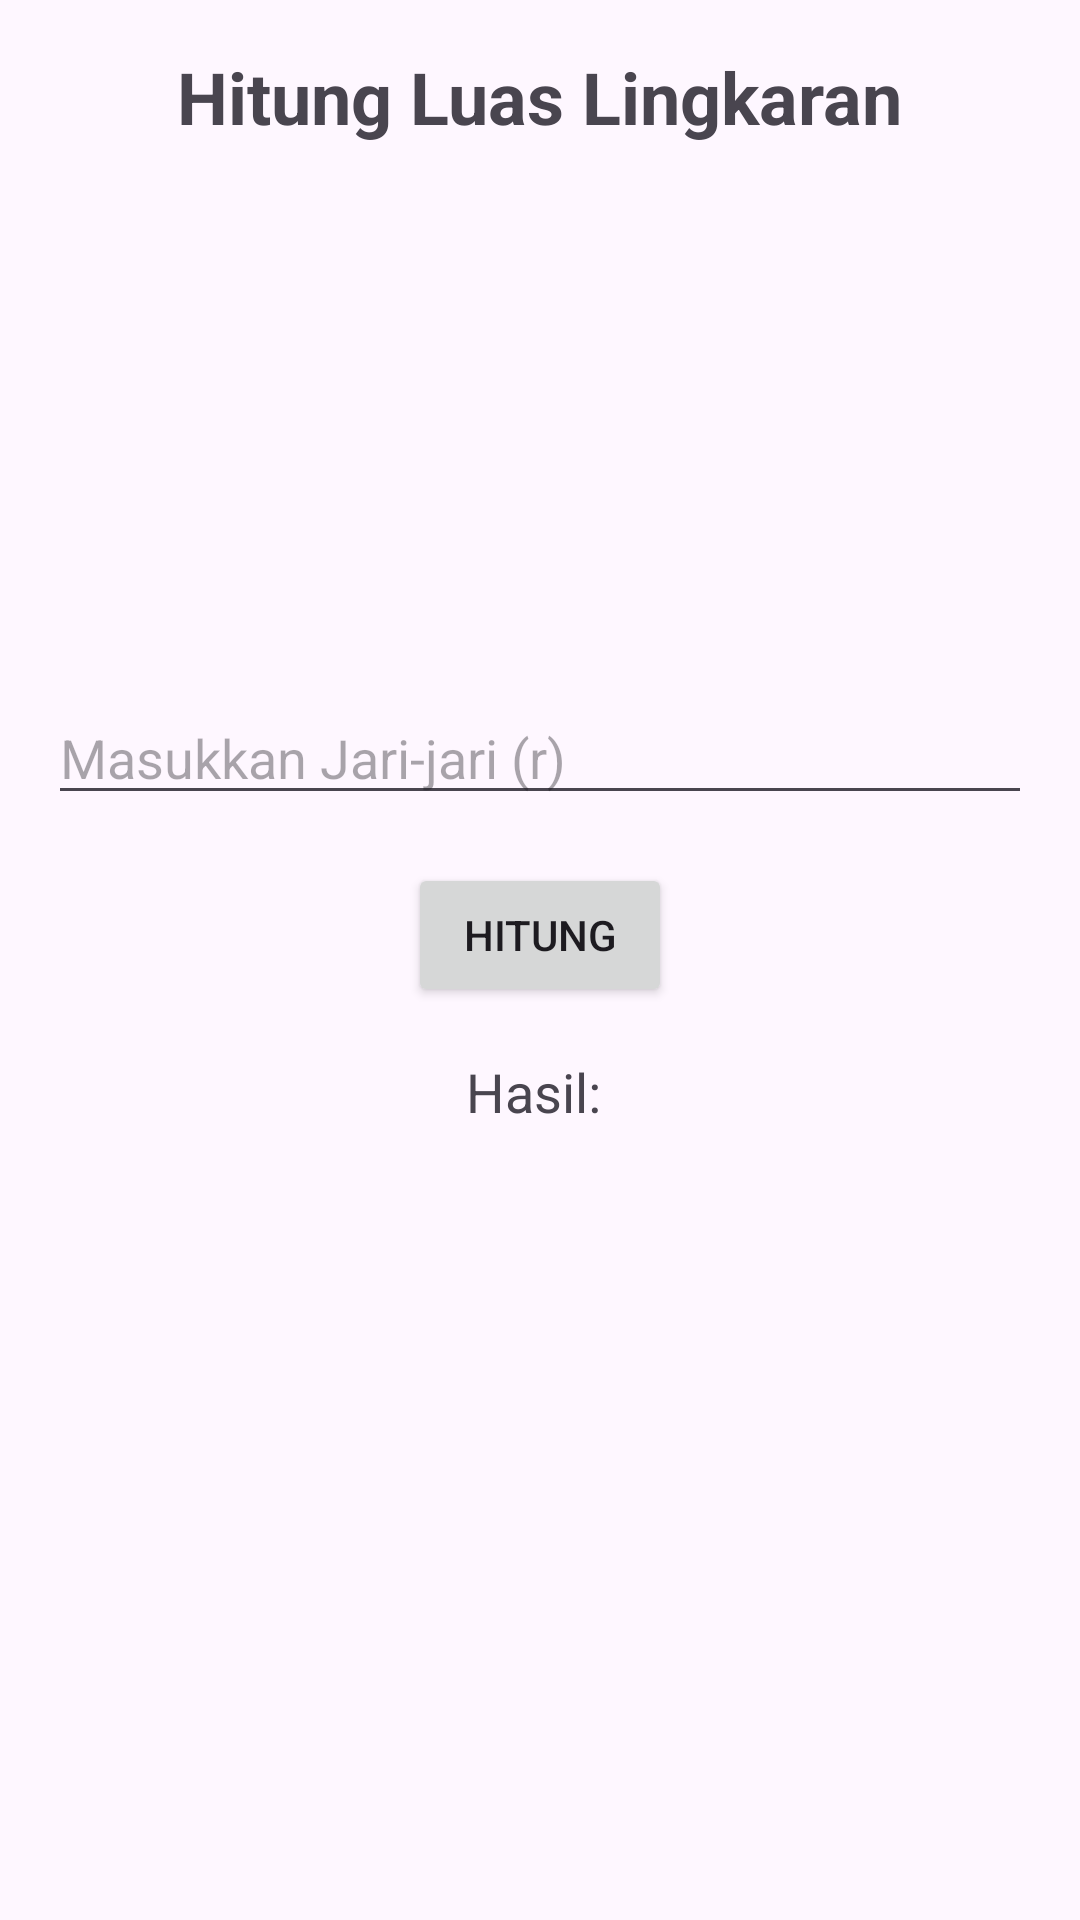

This screen was rendered from an Android layout file. Write that file and the resources it references.
<!-- AndroidManifest.xml: application theme Theme.HitungBd -->
<!-- res/layout/activity_lingkaran.xml -->
<LinearLayout xmlns:android="http://schemas.android.com/apk/res/android"
    android:layout_width="match_parent"
    android:layout_height="match_parent"
    android:orientation="vertical"
    android:padding="16dp">

    
    <TextView
        android:id="@+id/titleLingkaran"
        android:layout_width="wrap_content"
        android:layout_height="wrap_content"
        android:text="Hitung Luas Lingkaran"
        android:textSize="24sp"
        android:textStyle="bold"
        android:gravity="center"
        android:layout_gravity="center_horizontal"/>

    
    <ImageView
        android:id="@+id/formulaImageLingkaran"
        android:layout_width="150dp"
        android:layout_height="150dp"
        android:src="@drawable/luas_lingkaran"
        android:contentDescription="Formula Lingkaran"
        android:layout_gravity="center_horizontal"
        android:layout_marginTop="16dp"
        android:scaleType="fitCenter"/>


    
    <EditText
        android:id="@+id/inputRadius"
        android:layout_width="match_parent"
        android:layout_height="wrap_content"
        android:hint="Masukkan Jari-jari (r)"
        android:inputType="numberDecimal"
        android:layout_marginTop="16dp"/>

    
    <Button
        android:id="@+id/buttonHitungLingkaran"
        android:layout_width="wrap_content"
        android:layout_height="wrap_content"
        android:text="Hitung"
        android:layout_gravity="center_horizontal"
        android:layout_marginTop="16dp"/>

    
    <TextView
        android:id="@+id/hasilLingkaran"
        android:layout_width="wrap_content"
        android:layout_height="wrap_content"
        android:text="Hasil: "
        android:textSize="18sp"
        android:layout_marginTop="16dp"
        android:layout_gravity="center_horizontal"/>
</LinearLayout>
<!-- resources referenced by this layout -->
<resources>
  <style name="Theme.HitungBd" parent="Base.Theme.HitungBd" />
  <style name="Base.Theme.HitungBd" parent="Theme.Material3.DayNight.NoActionBar">
          
          
      </style>
</resources>
